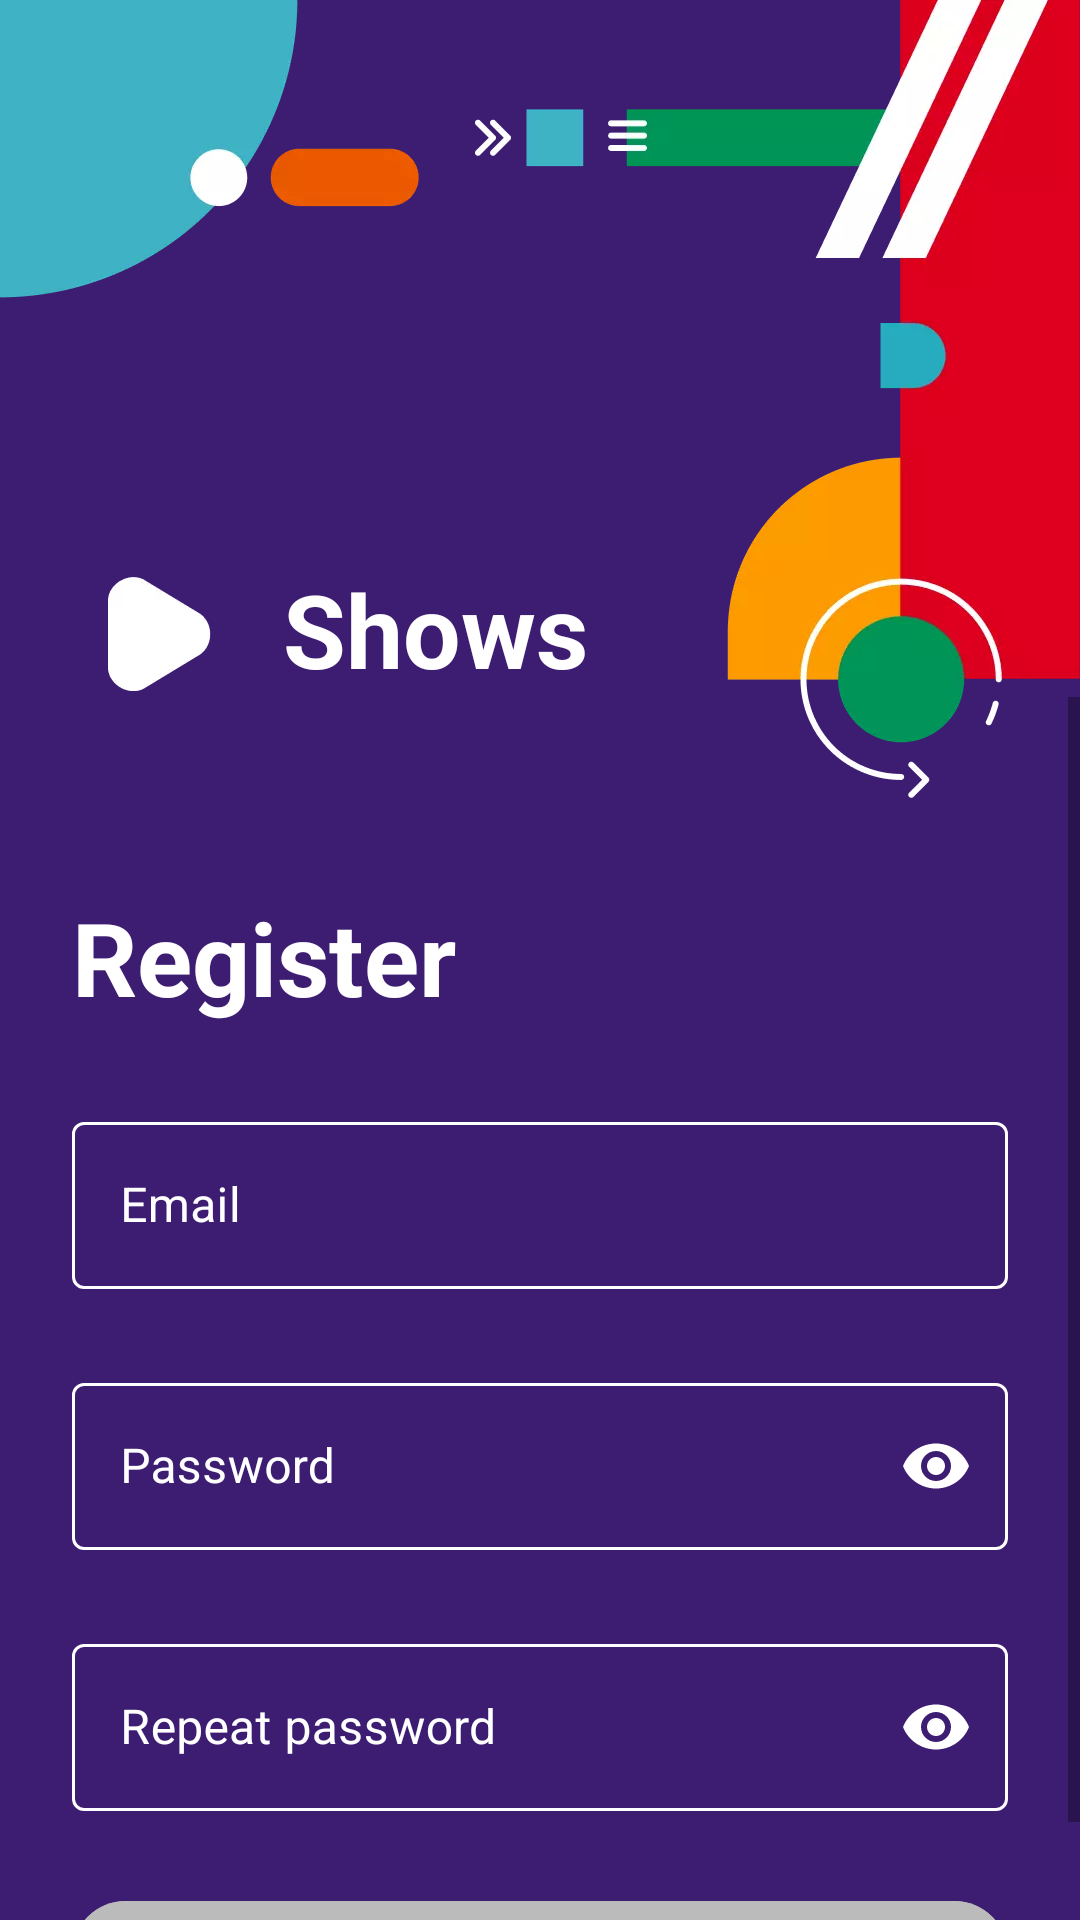

This screen was rendered from an Android layout file. Write that file and the resources it references.
<!-- AndroidManifest.xml: application theme Theme.Showskristinakoneva -->
<!-- res/layout/fragment_register.xml -->
<?xml version="1.0" encoding="utf-8"?>
<androidx.constraintlayout.widget.ConstraintLayout
    xmlns:android="http://schemas.android.com/apk/res/android"
    xmlns:app="http://schemas.android.com/apk/res-auto"
    xmlns:tools="http://schemas.android.com/tools"
    android:layout_width="match_parent"
    android:layout_height="match_parent"
    android:background="@color/dark_purple"
    >

    <include
        android:id="@+id/loadingProgressOverlayContainer"
        layout="@layout/loading_progress_overlay"
        app:layout_constraintBottom_toBottomOf="parent"
        app:layout_constraintEnd_toEndOf="parent"
        app:layout_constraintStart_toStartOf="parent"
        app:layout_constraintTop_toTopOf="parent"
        >
    </include>

    <ImageView
        android:id="@+id/imgTopLeftIllustration"
        android:layout_width="wrap_content"
        android:layout_height="wrap_content"
        android:src="@drawable/login_layout_top_left_illustration"
        app:layout_constraintStart_toStartOf="parent"
        app:layout_constraintTop_toTopOf="parent"/>

    <ImageView
        android:id="@+id/imgTopRightIllustration"
        android:layout_width="wrap_content"
        android:layout_height="wrap_content"
        android:src="@drawable/login_layout_top_right_illustration"
        app:layout_constraintEnd_toEndOf="parent"
        app:layout_constraintTop_toTopOf="parent"/>

    <ImageView
        android:id="@+id/imgPlayBtnTitle"
        android:layout_width="wrap_content"
        android:layout_height="wrap_content"
        android:layout_marginStart="36dp"
        android:layout_marginTop="192dp"
        android:src="@drawable/play_button_for_title"
        app:layout_constraintStart_toStartOf="parent"
        app:layout_constraintTop_toTopOf="parent"/>

    <TextView
        android:id="@+id/tvShows"
        android:layout_width="wrap_content"
        android:layout_height="wrap_content"
        android:layout_marginStart="24dp"
        android:layout_marginTop="187dp"
        android:text="@string/title_shows"
        android:textColor="@color/white"
        android:textSize="34sp"
        android:textStyle="bold"
        app:layout_constraintStart_toEndOf="@+id/imgPlayBtnTitle"
        app:layout_constraintTop_toTopOf="parent"/>

    <ScrollView
        android:id="@+id/scrollViewRegister"
        android:layout_width="match_parent"
        android:layout_height="0dp"
        app:layout_constraintBottom_toBottomOf="parent"
        app:layout_constraintEnd_toEndOf="parent"
        app:layout_constraintStart_toStartOf="parent"
        app:layout_constraintTop_toBottomOf="@+id/tvShows"
        >

        <androidx.constraintlayout.widget.ConstraintLayout
            android:layout_width="match_parent"
            android:layout_height="wrap_content">

            <TextView
                android:id="@+id/tvRegisterTitle"
                android:layout_width="wrap_content"
                android:layout_height="wrap_content"
                android:layout_marginStart="24dp"
                android:layout_marginTop="64dp"
                android:text="@string/register"
                android:textColor="@color/white"
                android:textSize="34sp"
                android:textStyle="bold"
                app:layout_constraintStart_toStartOf="parent"
                app:layout_constraintTop_toTopOf="parent"/>

            <com.google.android.material.textfield.TextInputLayout
                android:id="@+id/tilEmail"
                style="@style/DefaultTextInputLayout"
                android:layout_width="0dp"
                android:layout_height="wrap_content"
                android:layout_marginTop="27dp"
                android:hint="@string/hint_email"
                app:boxStrokeColor="@color/edit_text_color_selector"
                app:hintTextColor="@color/hint_text_color_selector"
                app:layout_constraintEnd_toEndOf="parent"
                app:layout_constraintStart_toStartOf="parent"
                app:layout_constraintTop_toBottomOf="@+id/tvRegisterTitle">

                <com.google.android.material.textfield.TextInputEditText
                    android:id="@+id/etEmail"
                    android:layout_width="match_parent"
                    android:layout_height="wrap_content"
                    android:textColor="@color/white"
                    android:lines="1"
                    android:inputType="textEmailAddress"
                    />

            </com.google.android.material.textfield.TextInputLayout>

            <com.google.android.material.textfield.TextInputLayout
                android:id="@+id/tilPassword"
                style="@style/DefaultTextInputLayout"
                android:layout_width="0dp"
                android:layout_height="wrap_content"
                android:layout_marginTop="26dp"
                android:hint="@string/hint_password"
                app:boxStrokeColor="@color/edit_text_color_selector"
                app:hintTextColor="@color/hint_text_color_selector"
                app:layout_constraintEnd_toEndOf="parent"
                app:layout_constraintStart_toStartOf="parent"
                app:layout_constraintTop_toBottomOf="@+id/tilEmail"
                app:passwordToggleEnabled="true"
                app:passwordToggleTint="@color/password_toggle_color_selector"
                >

                <com.google.android.material.textfield.TextInputEditText
                    android:id="@+id/etPassword"
                    android:layout_width="match_parent"
                    android:layout_height="wrap_content"
                    android:inputType="textPassword"
                    android:lines="1"
                    android:textColor="@color/white"
                    />

            </com.google.android.material.textfield.TextInputLayout>

            <com.google.android.material.textfield.TextInputLayout
                android:id="@+id/tilRepeatPassword"
                style="@style/DefaultTextInputLayout"
                android:layout_width="0dp"
                android:layout_height="wrap_content"
                android:layout_marginTop="26dp"
                android:hint="@string/repeat_password"
                app:boxStrokeColor="@color/edit_text_color_selector"
                app:hintTextColor="@color/hint_text_color_selector"
                app:layout_constraintEnd_toEndOf="parent"
                app:layout_constraintStart_toStartOf="parent"
                app:layout_constraintTop_toBottomOf="@+id/tilPassword"
                app:passwordToggleEnabled="true"
                app:passwordToggleTint="@color/password_toggle_color_selector"
                >

                <com.google.android.material.textfield.TextInputEditText
                    android:id="@+id/etRepeatPassword"
                    android:layout_width="match_parent"
                    android:layout_height="wrap_content"
                    android:inputType="textPassword"
                    android:lines="1"
                    android:textColor="@color/white"
                    />

            </com.google.android.material.textfield.TextInputLayout>

            <com.google.android.material.button.MaterialButton
                android:id="@+id/btnRegister"
                style="@style/DefaultWhiteButton"
                android:layout_width="0dp"
                android:layout_height="wrap_content"
                android:layout_marginStart="24dp"
                android:layout_marginEnd="24dp"
                android:layout_marginTop="24dp"
                android:text="@string/register"
                android:enabled="false"
                app:cornerRadius="21.5dp"
                app:layout_constraintBottom_toBottomOf="parent"
                app:layout_constraintEnd_toEndOf="parent"
                app:layout_constraintStart_toStartOf="parent"
                app:layout_constraintTop_toBottomOf="@+id/tilRepeatPassword"
                />

        </androidx.constraintlayout.widget.ConstraintLayout>

    </ScrollView>

</androidx.constraintlayout.widget.ConstraintLayout>
<!-- res/layout/loading_progress_overlay.xml (included above) -->
<?xml version="1.0" encoding="utf-8"?>
<FrameLayout
    xmlns:android="http://schemas.android.com/apk/res/android"
    android:id="@+id/loadingProgressOverlay"
    android:layout_width="match_parent"
    android:layout_height="match_parent"
    android:background="@color/black_transparent"
    android:translationZ="10dp"
    android:visibility="gone">

    <TextView
        android:id="@+id/loadingProgress"
        android:layout_width="wrap_content"
        android:layout_height="wrap_content"
        android:layout_marginBottom="16dp"
        android:layout_gravity="center"
        android:text="@string/loading"
        android:textColor="@color/white"
        android:textSize="40sp"/>

</FrameLayout>
<!-- resources referenced by this layout -->
<resources>
  <color name="black_transparent">#A2000000</color>
  <color name="dark_purple">#3D1D72</color>
  <color name="white">#FFFFFFFF</color>
  <!-- drawable login_layout_top_left_illustration: webp bitmap (drawable-hdpi, 1890 bytes) -->
  <!-- drawable login_layout_top_right_illustration: webp bitmap (drawable-hdpi, 6280 bytes) -->
  <!-- drawable play_button_for_title: webp bitmap (drawable-xhdpi, 854 bytes) -->
  <string name="hint_email">Email</string>
  <string name="hint_password">Password</string>
  <string name="loading">Loading…</string>
  <string name="register">Register</string>
  <string name="repeat_password">Repeat password</string>
  <string name="title_shows">Shows</string>
  <style name="DefaultTextInputLayout" parent="Widget.MaterialComponents.TextInputLayout.OutlinedBox">
          <item name="android:textColorHint">@color/hint_text_color_selector</item>
          <item name="android:layout_marginStart">24dp</item>
          <item name="android:layout_marginEnd">24dp</item>
      </style>
  <style name="DefaultWhiteButton" parent="Widget.MaterialComponents.Button">
          <item name="android:textAllCaps">false</item>
          <item name="android:textSize">17sp</item>
          <item name="android:textStyle">bold</item>
          <item name="android:backgroundTint">@color/default_white_button_background_color</item>
          <item name="android:textColor">@color/default_white_button_text_color</item>
      </style>
  <style name="Theme.Showskristinakoneva" parent="Theme.MaterialComponents.DayNight.NoActionBar">
          
          <item name="colorPrimary">@color/purple_500</item>
          <item name="colorPrimaryVariant">@color/purple_700</item>
          <item name="colorOnPrimary">@color/white</item>
          
          <item name="colorSecondary">@color/teal_200</item>
          <item name="colorSecondaryVariant">@color/teal_700</item>
          <item name="colorOnSecondary">@color/black</item>
          
          <item name="android:statusBarColor" tools:targetApi="l">?attr/colorPrimaryVariant</item>
          
      </style>
  <color name="purple_500">#FF6200EE</color>
  <color name="purple_700">#FF3700B3</color>
  <color name="teal_200">#FF03DAC5</color>
  <color name="teal_700">#FF018786</color>
  <color name="black">#FF000000</color>
</resources>
